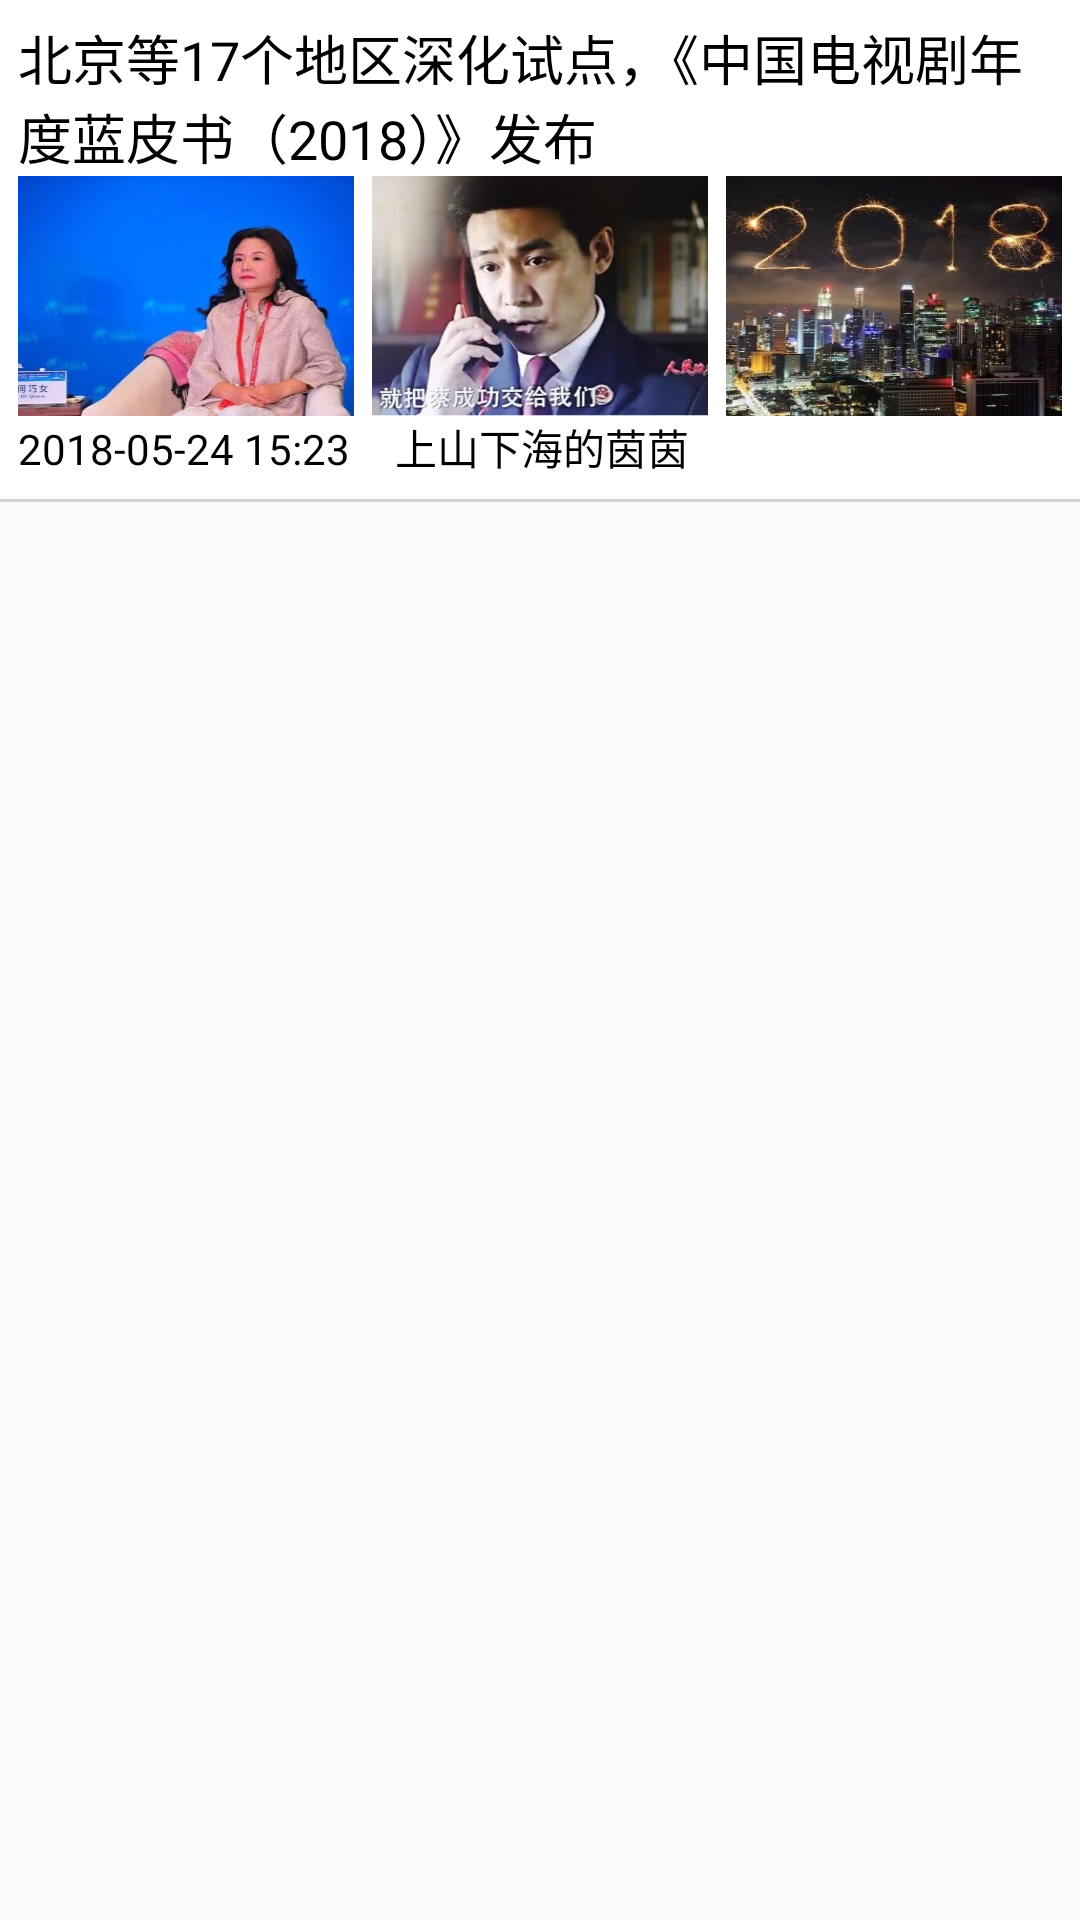

Reconstruct the res/layout file that produces this screen, plus the resources it refers to.
<!-- AndroidManifest.xml: application theme AppTheme -->
<!-- res/layout/demo_item_02.xml -->
<LinearLayout xmlns:android="http://schemas.android.com/apk/res/android"
    android:layout_width="match_parent"
    android:layout_height="wrap_content"
    android:orientation="vertical"
    >

    <LinearLayout
        android:orientation="vertical"
        android:layout_width="match_parent"
        android:background="#fff"
        android:padding="6sp"
        android:layout_height="wrap_content">
        <TextView
            android:layout_width="match_parent"
            android:layout_height="wrap_content"
            android:text="北京等17个地区深化试点，《中国电视剧年度蓝皮书（2018）》发布"
            android:textColor="#000"
            android:textSize="18sp" />

        <LinearLayout
            android:layout_width="match_parent"
            android:layout_height="wrap_content"
            android:orientation="horizontal">

            <ImageView
                android:layout_width="0dp"
                android:layout_height="80dp"
                android:src="@mipmap/hdemo04"
                android:layout_weight="1"
                android:scaleType="fitXY" />
            <View
                android:layout_width="6dp"
                android:layout_height="0dp"/>

            <ImageView
                android:layout_width="0dp"
                android:layout_height="80dp"
                android:src="@mipmap/hdemo05"
                android:layout_weight="1"
                android:scaleType="fitXY" />
            <View
                android:layout_width="6dp"
                android:layout_height="0dp"/>
            <ImageView
                android:layout_width="0dp"
                android:layout_height="80dp"
                android:src="@mipmap/hdemo06"
                android:layout_weight="1"
                android:scaleType="fitXY" />


        </LinearLayout>

        <LinearLayout
            android:layout_width="match_parent"
            android:layout_height="wrap_content"
            android:background="#fff"
            android:orientation="horizontal">

            <TextView
                android:id="@+id/textView2"
                android:layout_width="wrap_content"
                android:layout_height="wrap_content"
                android:textColor="#000"
                android:text="2018-05-24 15:23" />

            <Space
                android:layout_width="15dp"
                android:layout_height="wrap_content" />

            <TextView
                android:id="@+id/textView"
                android:layout_width="wrap_content"
                android:layout_height="wrap_content"
                android:textColor="#000"
                android:text="上山下海的茵茵" />
        </LinearLayout>


    </LinearLayout>
    <View
        android:layout_marginTop="1dp"
        android:background="#d3d3d3"
        android:layout_width="match_parent"
        android:layout_height="1dp"/>
</LinearLayout>
<!-- resources referenced by this layout -->
<resources>
  <!-- mipmap hdemo04: jpg bitmap (mipmap-xxxhdpi, 24412 bytes) -->
  <!-- mipmap hdemo05: jpg bitmap (mipmap-xxxhdpi, 27640 bytes) -->
  <!-- mipmap hdemo06: jpg bitmap (mipmap-xxxhdpi, 40213 bytes) -->
  <style name="AppTheme" parent="Theme.AppCompat.Light.DarkActionBar">
          
          <item name="colorPrimary">@color/colorPrimary</item>
          <item name="colorPrimaryDark">@color/colorPrimaryDark</item>
          <item name="colorAccent">@color/colorAccent</item>
      </style>
  <!-- not gathered from this repository: default colours our renderer supplied (Android Studio template values) -->
  <color name="colorPrimary">#FF6200EE</color>
  <color name="colorPrimaryDark">#FF3700B3</color>
  <color name="colorAccent">#FF03DAC5</color>
</resources>
